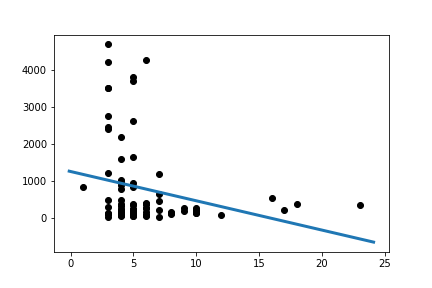

Values plotted in this chart, from the file beside it:
Slope:	-79.23927906976748
Intercept:	1260
R_value:	-0.2461
P_value:	0.02583
